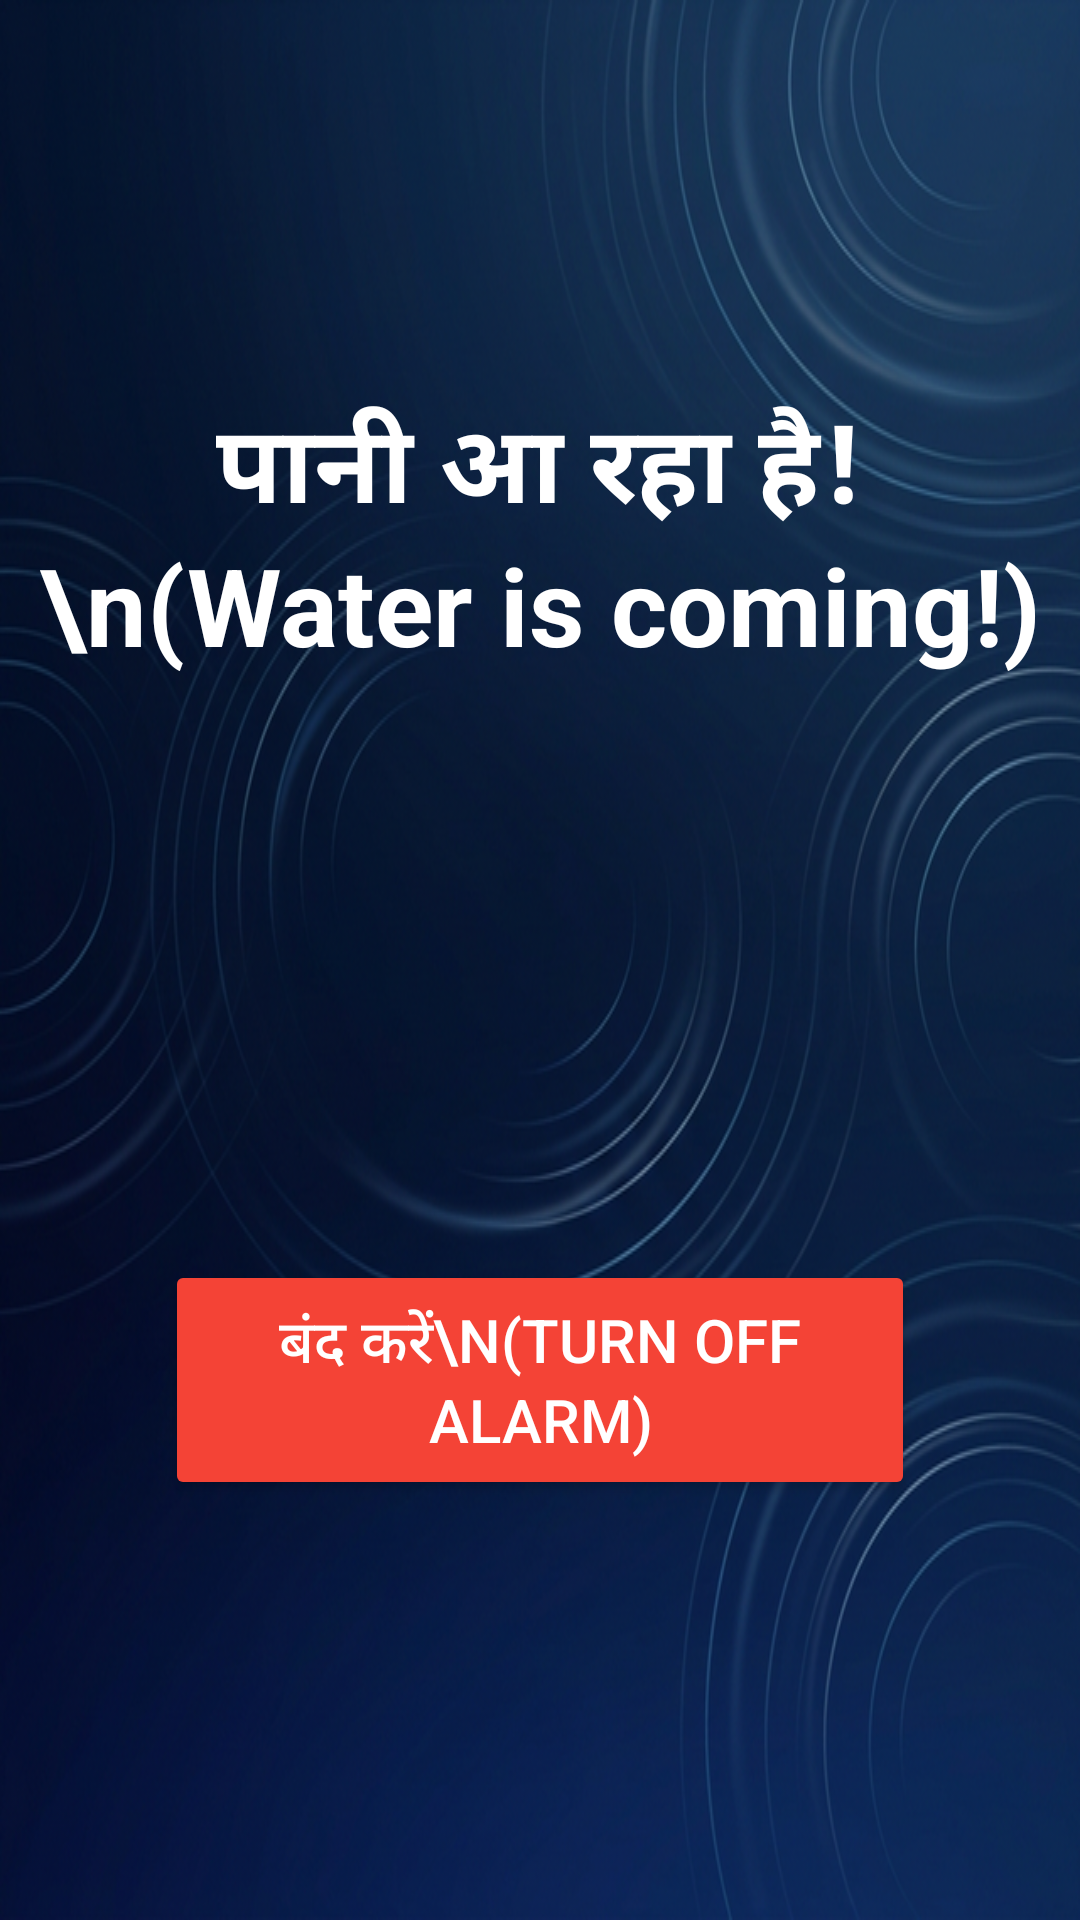

The Android layout XML behind this screen, and the referenced resources:
<!-- AndroidManifest.xml: application theme Theme.WaterAlert -->
<!-- res/layout/activity_alarm.xml -->
<?xml version="1.0" encoding="utf-8"?>
<androidx.constraintlayout.widget.ConstraintLayout xmlns:android="http://schemas.android.com/apk/res/android"
    xmlns:app="http://schemas.android.com/apk/res-auto"
    android:layout_width="match_parent"
    android:layout_height="match_parent"
    android:background="@drawable/water_bg">

    <TextView
        android:id="@+id/tvAlarmTitle"
        android:layout_width="wrap_content"
        android:layout_height="wrap_content"
        android:text="पानी आ रहा है!\n(Water is coming!)"
        android:textSize="36sp"
        android:textStyle="bold"
        android:textAlignment="center"
        android:textColor="@android:color/white"
        app:layout_constraintBottom_toTopOf="@+id/btnStopAlarm"
        app:layout_constraintEnd_toEndOf="parent"
        app:layout_constraintStart_toStartOf="parent"
        app:layout_constraintTop_toTopOf="parent"
        app:layout_constraintVertical_bias="0.4" />

    <Button
        android:id="@+id/btnStopAlarm"
        android:layout_width="250dp"
        android:layout_height="80dp"
        android:text="बंद करें\n(TURN OFF ALARM)"
        android:textSize="20sp"
        android:backgroundTint="#F44336"
        android:textColor="@android:color/white"
        app:layout_constraintBottom_toBottomOf="parent"
        app:layout_constraintEnd_toEndOf="parent"
        app:layout_constraintStart_toStartOf="parent"
        app:layout_constraintTop_toTopOf="parent"
        app:layout_constraintVertical_bias="0.75" />

</androidx.constraintlayout.widget.ConstraintLayout>
<!-- resources referenced by this layout -->
<resources>
  <!-- drawable water_bg: png bitmap (drawable, 438725 bytes) -->
  <style name="Theme.WaterAlert" parent="Base.Theme.WaterAlert" />
  <style name="Base.Theme.WaterAlert" parent="Theme.Material3.DayNight.NoActionBar">
          
          
      </style>
</resources>
